Labelled photos from "final", an image-classification folder in Projekt-Direct4me-Paketnik-Smarties/Pametni-Paketnik-Smarties. The possible labels are: banana, jabolko, ozadje, pomaranca.

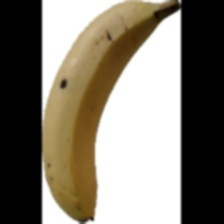
Label: banana

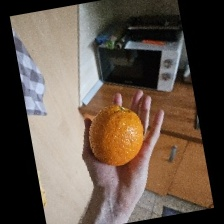
Label: pomaranca

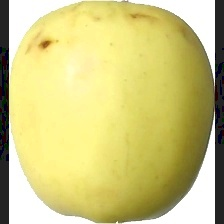
Label: jabolko

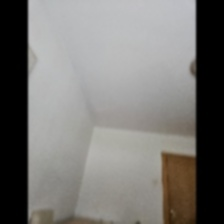
Label: ozadje

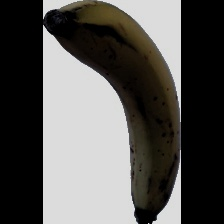
Label: banana

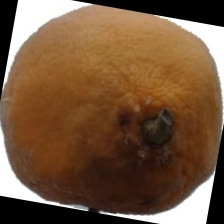
Label: pomaranca
